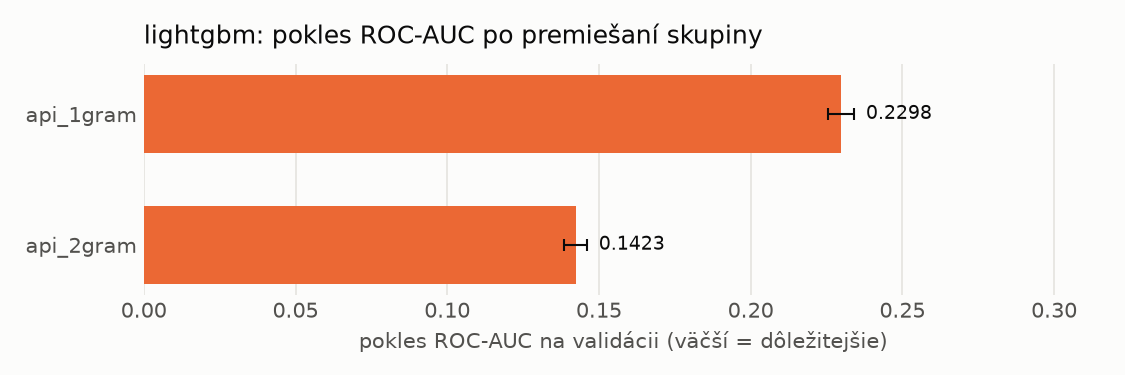

The data file committed next to this chart (first rows):
name, n_features, auc_drop_mean, auc_drop_std, base_auc
api_1gram, 449, 0.2298, 0.004209, 0.997
api_2gram, 1551, 0.1423, 0.003677, 0.997
